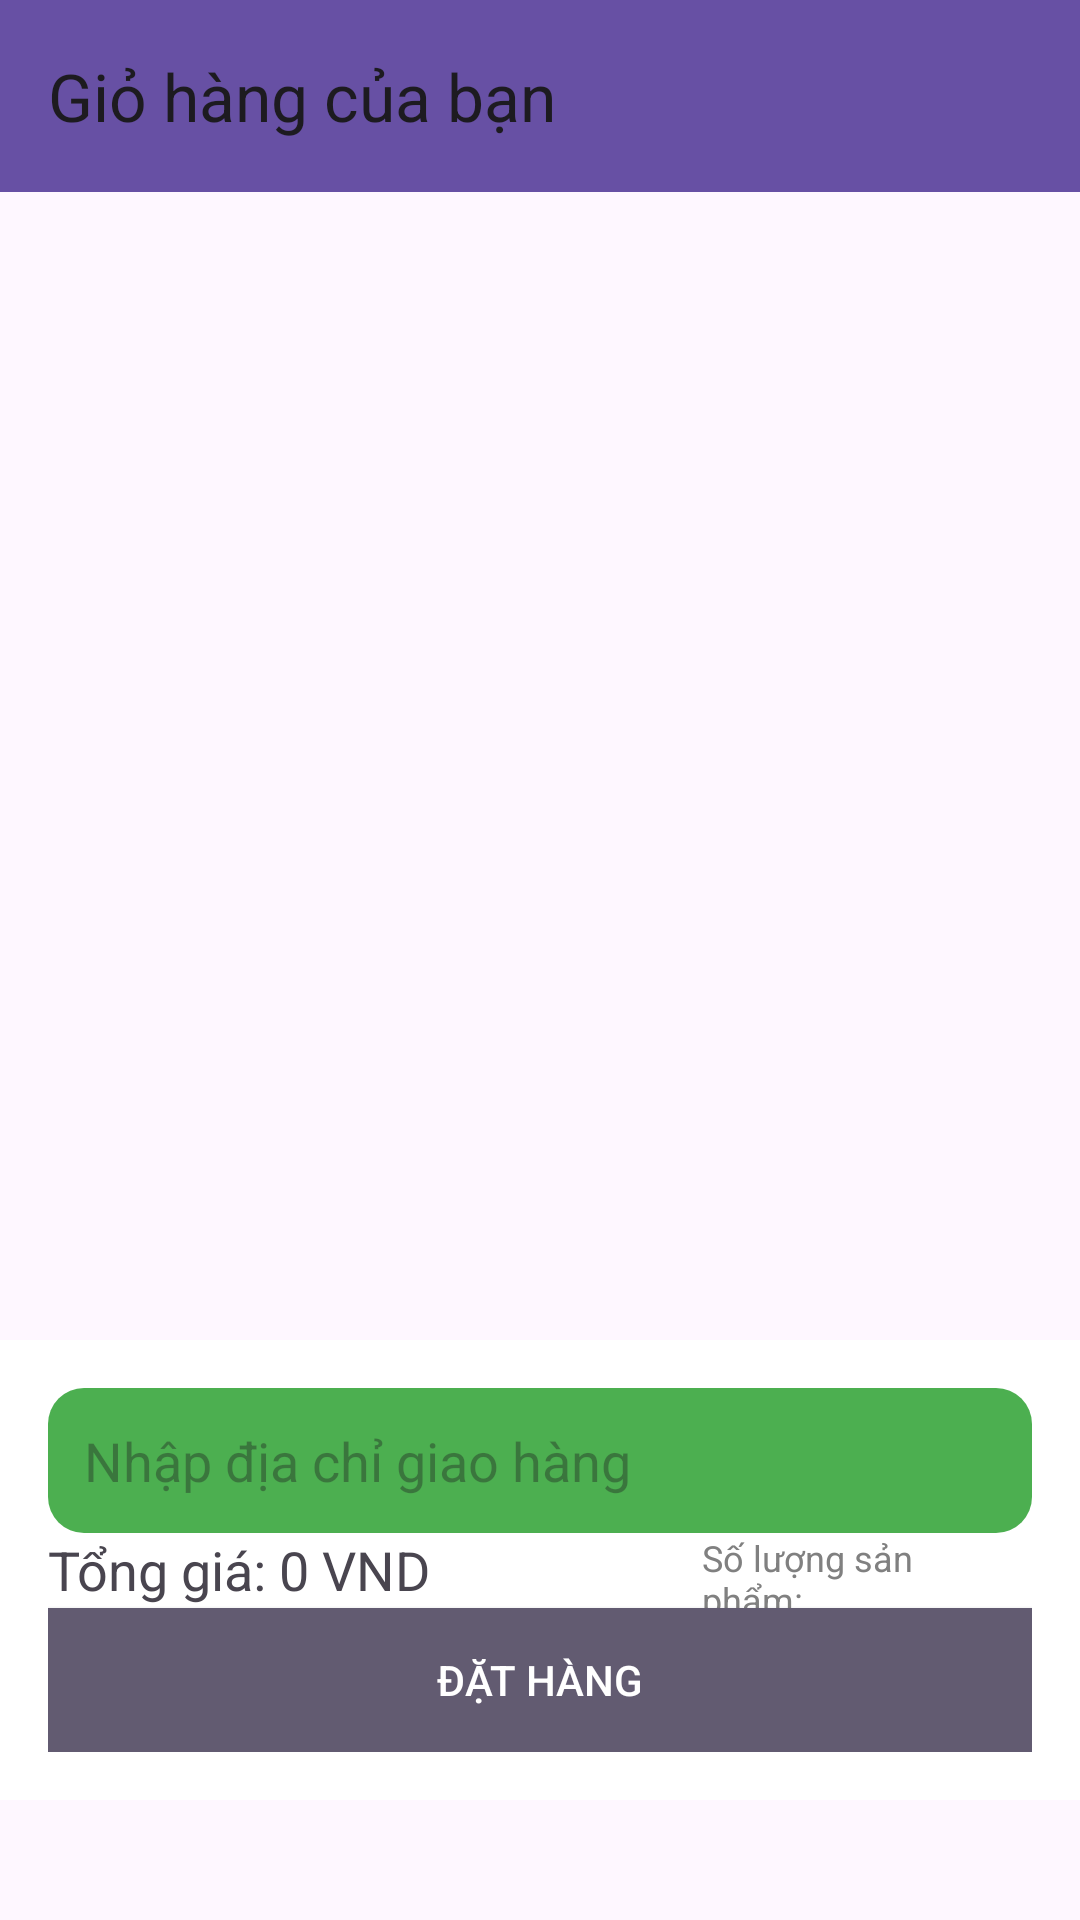

Android layout source for this screen:
<!-- AndroidManifest.xml: application theme Theme.ManagementApp -->
<!-- res/layout/activity_cart.xml -->
<?xml version="1.0" encoding="utf-8"?>
<androidx.constraintlayout.widget.ConstraintLayout xmlns:android="http://schemas.android.com/apk/res/android"
  xmlns:app="http://schemas.android.com/apk/res-auto"
  xmlns:tools="http://schemas.android.com/tools"
  android:id="@+id/main"
  android:layout_width="match_parent"
  android:layout_height="match_parent"
  tools:context=".Cart.CartActivity">

  <androidx.appcompat.widget.Toolbar
    android:id="@+id/toolbar"
    android:layout_width="match_parent"
    android:layout_height="?attr/actionBarSize"
    android:background="?attr/colorPrimary"
    android:elevation="4dp"
    android:theme="@style/ThemeOverlay.AppCompat.ActionBar"
    app:layout_constraintTop_toTopOf="parent"
    app:title="Giỏ hàng của bạn" />

  <androidx.recyclerview.widget.RecyclerView
    android:id="@+id/recyclerViewCart"
    android:layout_width="match_parent"
    android:layout_height="0dp"
    android:layout_marginTop="16dp"
    android:padding="16dp"
    app:layout_constraintTop_toBottomOf="@id/toolbar"
    app:layout_constraintBottom_toTopOf="@id/footer"
    app:layout_constraintStart_toStartOf="parent"
    app:layout_constraintEnd_toEndOf="parent" />

  <LinearLayout
    android:id="@+id/footer"
    android:layout_width="match_parent"
    android:layout_height="wrap_content"
    android:layout_marginBottom="40dp"
    android:background="@color/white"
    android:orientation="vertical"
    android:padding="16dp"
    app:layout_constraintBottom_toBottomOf="parent"
    app:layout_constraintEnd_toEndOf="parent"
    app:layout_constraintHorizontal_bias="1.0"
    app:layout_constraintStart_toStartOf="parent">

    <EditText
      android:id="@+id/address_input"
      android:layout_width="match_parent"
      android:layout_height="wrap_content"
      android:background="@drawable/status_shipped"
      android:hint="Nhập địa chỉ giao hàng"
      android:inputType="text"
      android:padding="12dp" />


    <androidx.constraintlayout.widget.ConstraintLayout
      android:layout_width="match_parent"
      android:layout_height="match_parent">

      <TextView
        android:id="@+id/total_price"
        android:layout_width="wrap_content"
        android:layout_height="wrap_content"
        android:text="Tổng giá: 0 VND"
        android:textSize="18sp" />

      <TextView
        android:id="@+id/text_total_item"
        android:layout_width="84dp"
        android:layout_height="25dp"
        android:layout_marginStart="64dp"
        android:text="Số lượng sản phẩm: "
        android:textColor="#808080"
        android:textSize="12sp"
        app:layout_constraintEnd_toEndOf="parent"
        app:layout_constraintStart_toEndOf="@+id/total_price"
        app:layout_constraintTop_toTopOf="parent" />
    </androidx.constraintlayout.widget.ConstraintLayout>

    <Button
      android:id="@+id/button_place_order"
      android:layout_width="match_parent"
      android:layout_height="wrap_content"
      android:background="?attr/colorAccent"
      android:text="Đặt hàng"
      android:textColor="@android:color/white" />
  </LinearLayout>

</androidx.constraintlayout.widget.ConstraintLayout>
<!-- resources referenced by this layout -->
<resources>
  <!-- drawable status_shipped (drawable) -->
  <?xml version="1.0" encoding="utf-8"?>
  <shape xmlns:android="http://schemas.android.com/apk/res/android">
    <solid android:color="#4CAF50"/> 
    <corners android:radius="12dp"/>
  </shape>
  <style name="Theme.ManagementApp" parent="Base.Theme.ManagementApp" />
  <style name="Base.Theme.ManagementApp" parent="Theme.Material3.DayNight.NoActionBar">
          
          
        <item name="android:statusBarColor">@color/black</item>
        <item name="android:windowLightStatusBar">true</item>
      </style>
  <!-- not gathered from this repository: default colours our renderer supplied (Android Studio template values) -->
  <color name="black">#FF000000</color>
  <color name="white">#FFFFFFFF</color>
</resources>
